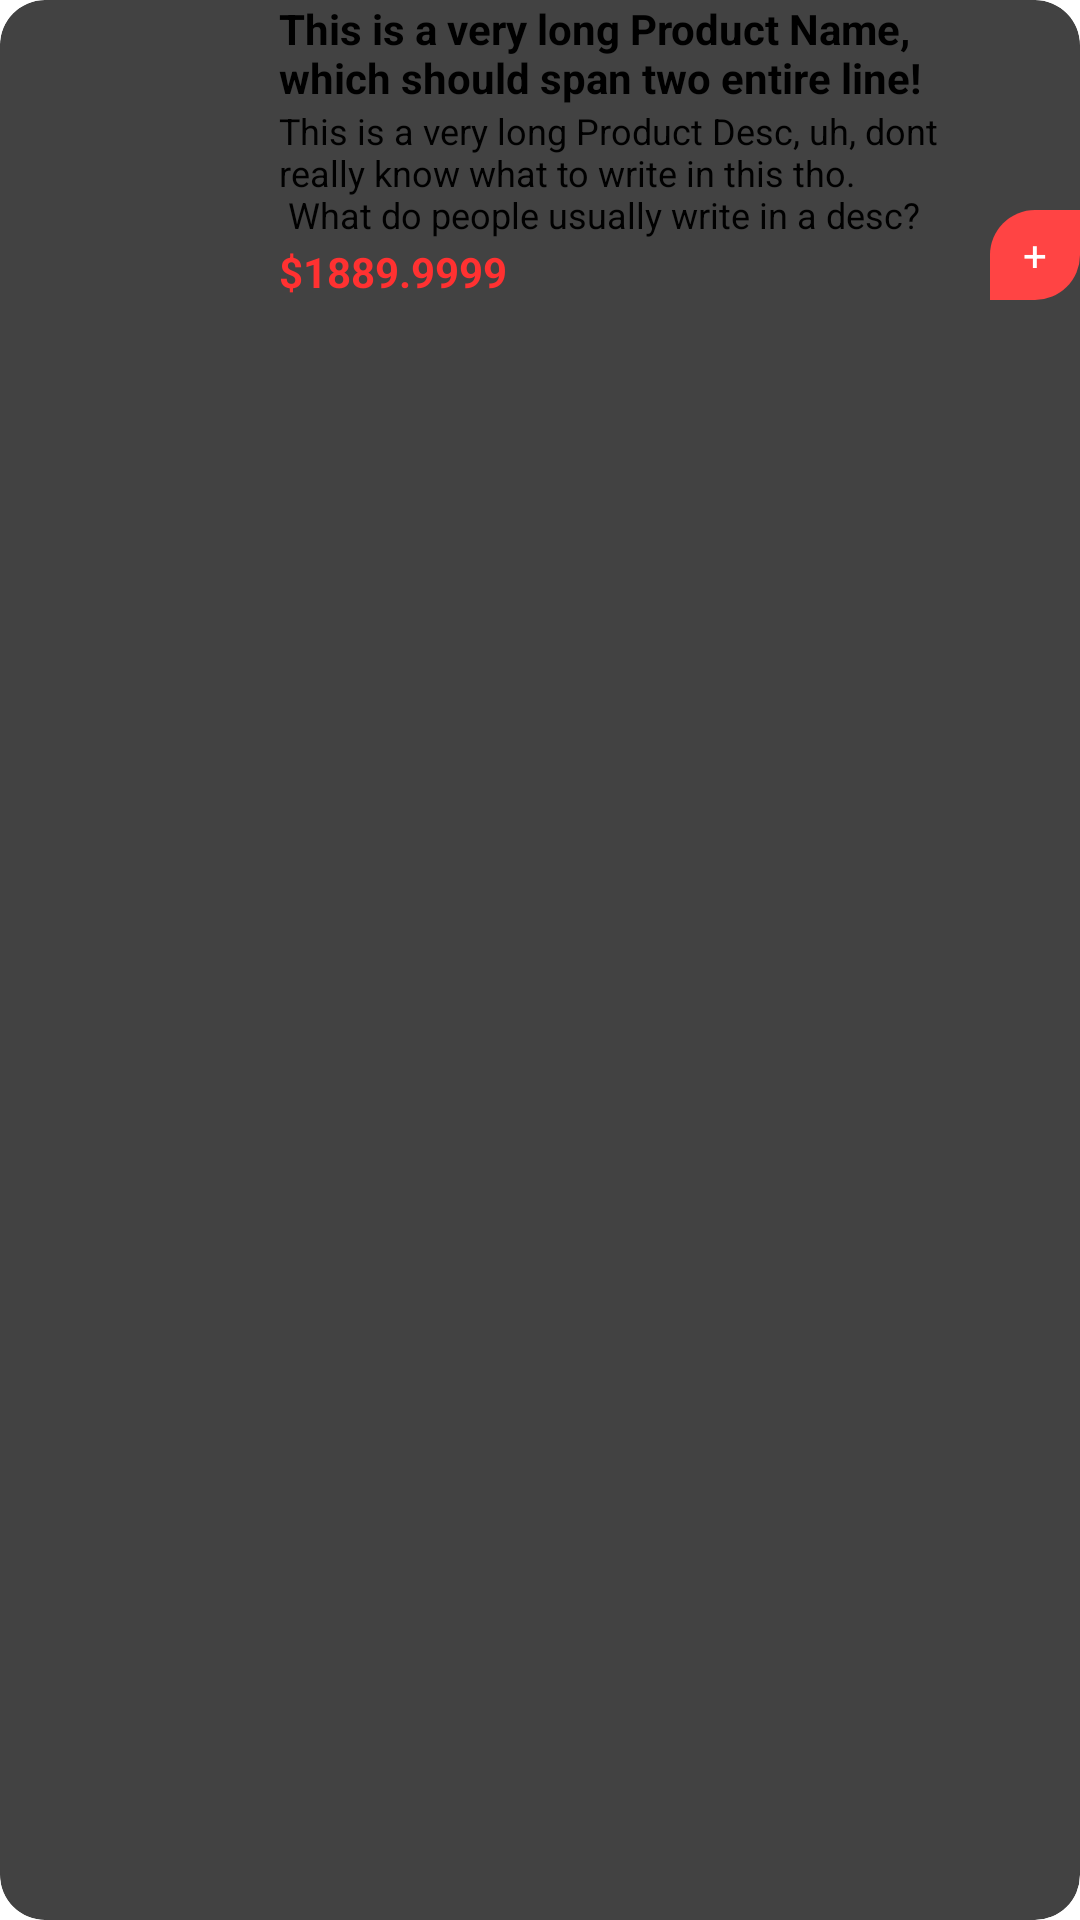

The Android layout XML behind this screen, and the referenced resources:
<!-- AndroidManifest.xml: application theme Theme.MyApplication -->
<!-- res/layout/product_card.xml -->
<?xml version="1.0" encoding="utf-8"?>
<androidx.cardview.widget.CardView
    xmlns:android="http://schemas.android.com/apk/res/android"
    xmlns:tools="http://schemas.android.com/tools"
    xmlns:app="http://schemas.android.com/apk/res-auto"
    android:layout_width="match_parent"
    android:layout_height="100dp"
    android:layout_margin="8dp"
    app:cardCornerRadius="15dp"
    app:cardElevation="3dp">
    <androidx.constraintlayout.widget.ConstraintLayout
        android:layout_width="match_parent"
        android:layout_height="match_parent"
        app:cardCornerRadius="15dp">
        <ImageView
            android:id="@+id/pic"
            android:layout_width="0dp"
            android:layout_height="100dp"
            app:layout_constraintWidth_percent="0.25"
            app:layout_constraintStart_toStartOf="parent"
            app:layout_constraintTop_toTopOf="parent"
            tools:src="@tools:sample/avatars"
            android:scaleType="centerCrop"/>
        <androidx.constraintlayout.widget.ConstraintLayout
            android:layout_height="100dp"
            android:layout_width="0dp"
            app:layout_constraintWidth_percent="0.75"
            app:layout_constraintTop_toTopOf="parent"
            app:layout_constraintStart_toEndOf="@+id/pic">
            <TextView
                android:id="@+id/titleMenuTxt"
                app:layout_constraintStart_toStartOf="parent"
                app:layout_constraintTop_toTopOf="parent"
                android:layout_width="match_parent"
                android:layout_height="wrap_content"
                android:layout_marginEnd="36dp"
                android:layout_marginStart="3dp"
                android:text="@string/title_placeholder"
                android:textStyle="bold"
                android:textSize="14sp" />

            <TextView
                android:id="@+id/priceTxt"
                android:layout_width="match_parent"
                android:layout_height="wrap_content"
                android:layout_marginEnd="36dp"
                android:layout_marginStart="3dp"
                android:text="$1889.9999"
                android:textColor="@color/primary_color"
                android:textSize="14sp"
                android:textStyle="bold"
                app:layout_constraintBottom_toBottomOf="parent"
                app:layout_constraintStart_toStartOf="parent" />

            <TextView
                android:id="@+id/descTxt"
                android:layout_width="match_parent"
                android:layout_height="0dp"
                android:text="@string/desc_placeholder"
                android:textSize="12sp"
                android:layout_marginEnd="36dp"
                android:layout_marginStart="3dp"
                app:layout_constraintBottom_toTopOf="@+id/priceTxt"
                app:layout_constraintStart_toStartOf="parent"
                app:layout_constraintTop_toBottomOf="@id/titleMenuTxt" />
            <TextView
                android:id="@+id/addToCartBtn"
                android:layout_width="30dp"
                android:layout_height="30dp"
                android:text="+"
                android:background="@drawable/plus_background"
                android:gravity="center"
                android:textColor="@color/white"
                android:textSize="14sp"
                app:layout_constraintEnd_toEndOf="parent"
                app:layout_constraintBottom_toBottomOf="parent" />

            <ImageView
                android:id="@+id/loveBtn"
                android:layout_width="30dp"
                android:layout_height="30dp"
                android:layout_margin="3dp"
                app:layout_constraintTop_toTopOf="parent"
                app:layout_constraintEnd_toEndOf="parent"
                android:src="@drawable/loved" />

        </androidx.constraintlayout.widget.ConstraintLayout>
    </androidx.constraintlayout.widget.ConstraintLayout>
</androidx.cardview.widget.CardView>
<!-- resources referenced by this layout -->
<resources>
  <color name="primary_color">#ff3131</color>
  <color name="white">#FFFFFFFF</color>
  <!-- drawable loved (drawable) -->
  <?xml version="1.0" encoding="utf-8"?>
  <selector xmlns:android="http://schemas.android.com/apk/res/android">
      <item android:state_activated="true" android:drawable="@drawable/love2_solid_active"/>
      <item android:drawable="@drawable/love2" /> 
  </selector>
  <!-- drawable plus_background (drawable) -->
  <?xml version="1.0" encoding="utf-8"?>
  
  <selector xmlns:android="http://schemas.android.com/apk/res/android">
  <item>
      <shape android:shape="rectangle">
          <solid android:color="@android:color/holo_red_light"/>
          <corners android:bottomRightRadius="15dp"
              android:topLeftRadius="15dp"/>
      </shape>
  </item>
  </selector>
  <string name="desc_placeholder">
          This is a very long Product Desc, uh, dont really know what to write in this tho.\n
          What do people usually write in a desc?
          Name? idk
      </string>
  <string name="title_placeholder">This is a very long Product Name, which should span two entire line!</string>
  <!-- drawable love2_solid_active (drawable) -->
  <?xml version="1.0" encoding="utf-8"?>
  <layer-list xmlns:android="http://schemas.android.com/apk/res/android">
      <item>
          <bitmap
              android:src="@drawable/love2_solid"
              android:gravity="center"
              android:scaleType="fitCenter"
              android:tint="@color/primary_highlight_color" />
      </item>
  </layer-list>
  <!-- drawable love2: png bitmap (drawable, 13431 bytes) -->
  <color name="primary_highlight_color">#FF5E5E</color>
</resources>
